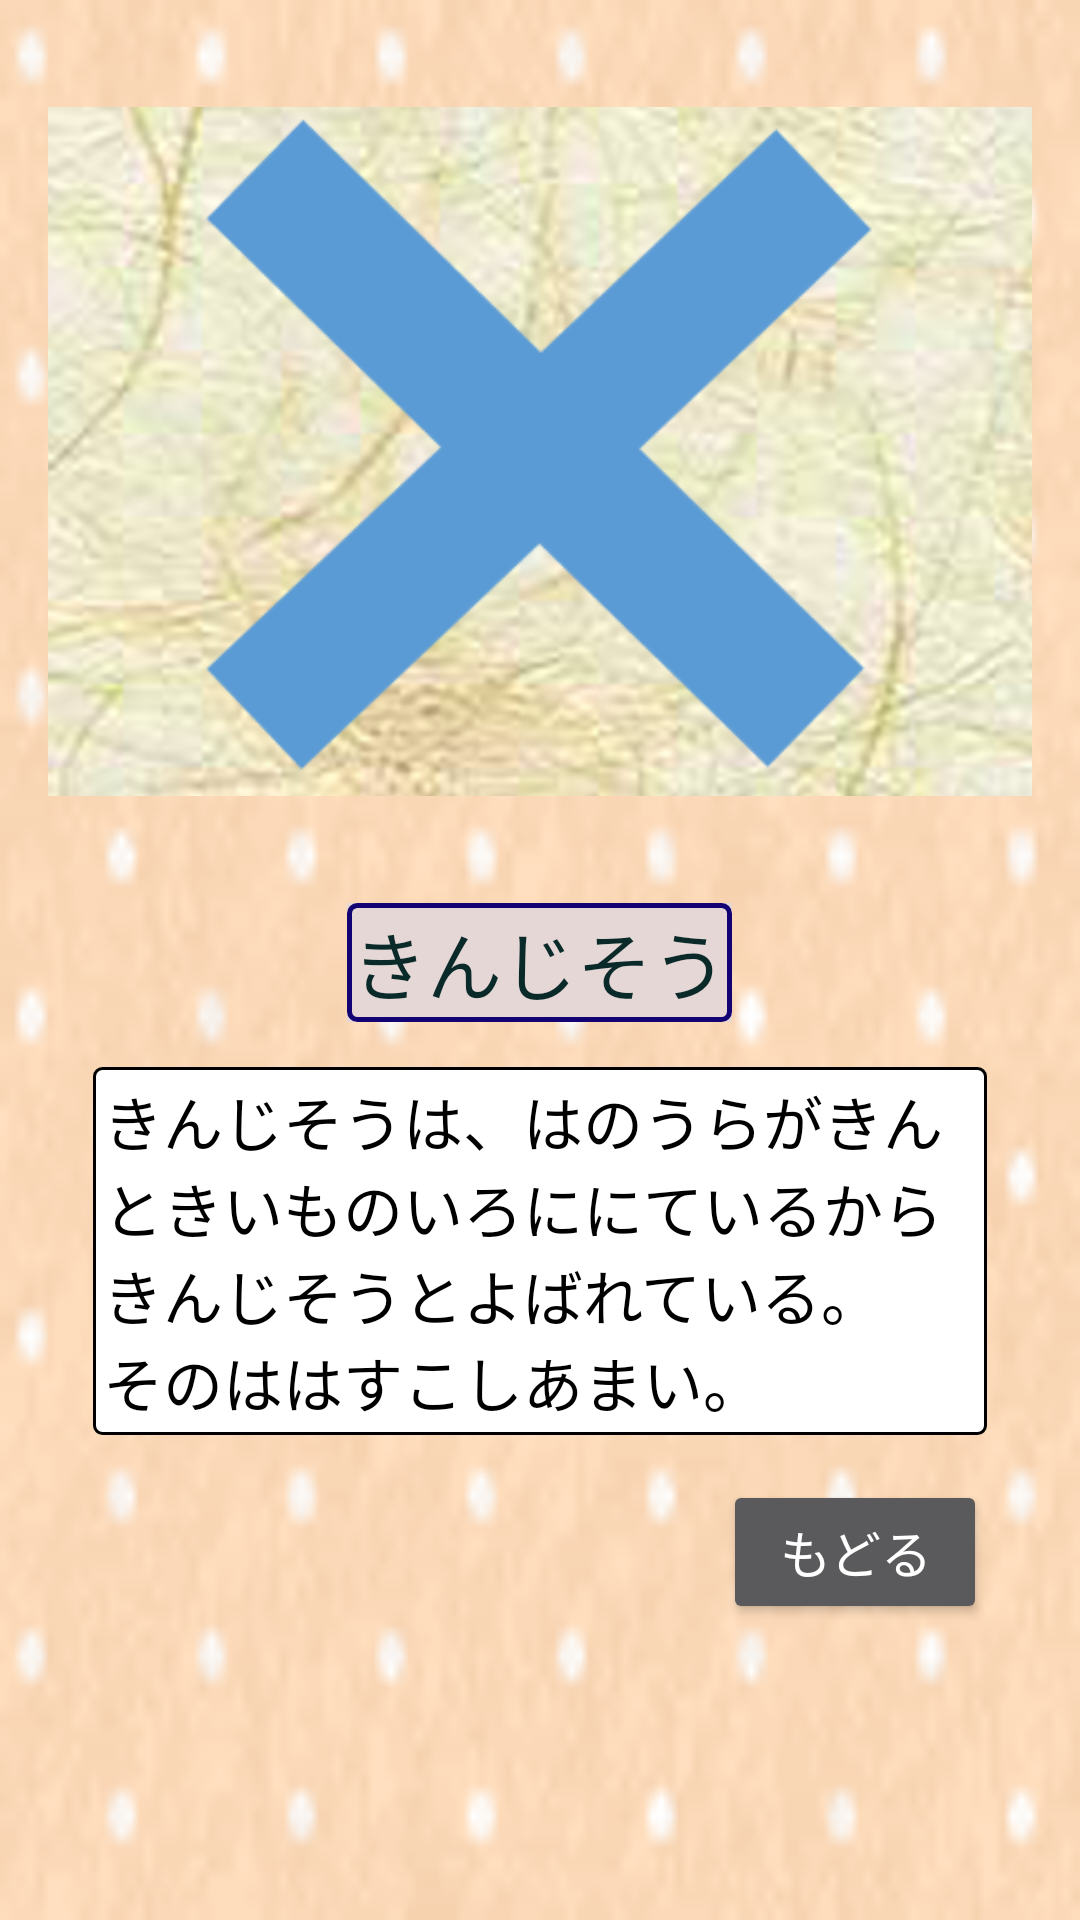

Here is an Android app screen rendered from its layout file. Give the layout XML and the strings, colors and styles it references.
<!-- AndroidManifest.xml: application theme AppTheme -->
<!-- res/layout/activity_kaga2_hazere.xml -->
<?xml version="1.0" encoding="utf-8"?>
<LinearLayout xmlns:android="http://schemas.android.com/apk/res/android"
    android:layout_width="match_parent"
    android:layout_height="match_parent"
    android:background="@drawable/kaga1_background"
    android:orientation="vertical"
    android:paddingBottom="0dp"
    android:paddingLeft="16dp"
    android:paddingRight="16dp"
    android:paddingTop="0dp">

    <FrameLayout
        android:layout_width="wrap_content"
        android:layout_height="301dp">

        <ImageView
            android:layout_gravity="center"
            android:layout_width="wrap_content"
            android:layout_height="wrap_content"
            android:src="@drawable/kaga2_batu" />

        <ImageView
            android:id="@+id/vegetable_incorrect"
            android:layout_width="wrap_content"
            android:layout_height="wrap_content"
            android:layout_gravity="center"
            android:src="@drawable/kaga_kyuuri" />
    </FrameLayout>

    <LinearLayout
        android:layout_width="wrap_content"
        android:layout_height="wrap_content"
        android:layout_gravity="center"
        android:background="#e6d7d7"
        android:gravity="center">

        <TextView
            android:id="@+id/vegtable_name_incorrect"
            android:layout_width="match_parent"
            android:layout_height="match_parent"
            android:layout_gravity="center_horizontal"
            android:layout_marginBottom="0dp"
            android:background="@drawable/kaga2_nameflam"
            android:text="@string/kinnzisou"
            android:textColor="#0A2A29"
            android:textSize="25dp" />
    </LinearLayout>

    <LinearLayout
        android:layout_width="match_parent"
        android:layout_height="match_parent"
        android:layout_margin="15dp"
        android:layout_weight="1"
        android:orientation="vertical">

        <TextView
            android:id="@+id/description"
            android:layout_width="match_parent"
            android:textColor="#000000"
            android:layout_height="wrap_content"
            android:background="@drawable/kaga2_descriptionflame"
            android:text="@string/kinnzisou_description"
            android:textSize="20dp" />

        <Button
            android:id="@+id/quiz_Backbutton"
            android:layout_marginTop="15dp"
            android:layout_width="wrap_content"
            android:layout_height="wrap_content"
            android:layout_gravity="right"
            android:text="もどる"
            android:textSize="17dp" />
    </LinearLayout>

</LinearLayout>
<!-- resources referenced by this layout -->
<resources>
  <!-- drawable kaga1_background: png bitmap (drawable, 6388 bytes) -->
  <!-- drawable kaga2_batu: png bitmap (drawable, 218368 bytes) -->
  <!-- drawable kaga2_descriptionflame (drawable) -->
  <?xml version="1.0" encoding="utf-8"?>
  <shape xmlns:android="http://schemas.android.com/apk/res/android">
      <solid
          android:color="#FFFFFF"/>
  
      <stroke android:width="3px" android:color="#000000" />
      <padding android:left="10px" android:top="10px"
          android:right="10px" android:bottom="10px" />
      <corners android:radius="8px" />
  </shape>
  <!-- drawable kaga2_nameflam (drawable) -->
  <?xml version="1.0" encoding="utf-8"?>
  <shape xmlns:android="http://schemas.android.com/apk/res/android">
      <solid android:color="#e6d7d7"></solid>
      <stroke android:width="5px" android:color="#120273" />
      <padding android:left="5px" android:top="5px"
          android:right="5px" android:bottom="5px" />
  
      <corners android:radius="8px" />
  </shape>
  <string name="kinnzisou">きんじそう</string>
  <string name="kinnzisou_description">きんじそうは、はのうらがきんときいものいろににているからきんじそうとよばれている。\nそのははすこしあまい。</string>
  <style name="AppTheme" parent="Theme.AppCompat.NoActionBar">
          
          <item name="colorPrimary">@color/colorPrimary</item>
          <item name="colorPrimaryDark">@color/colorPrimaryDark</item>
          <item name="colorAccent">@color/colorAccent</item>
      </style>
  <!-- not gathered from this repository: default colours our renderer supplied (Android Studio template values) -->
  <color name="colorPrimary">#FF6200EE</color>
  <color name="colorPrimaryDark">#FF3700B3</color>
  <color name="colorAccent">#FF03DAC5</color>
</resources>
